Image classification data set "plant_disease.v1i.folder (1)" (Khushi-203006/Projects on GitHub). Class labels (11): apple black rot, apple healthy leaf, apple scab, apple cedar rust, corn maize healthy, grape black rot, grape healthy, bell pepper bacterial spot, bell pepper healthy, blueberry healthy, corn maize common rust.

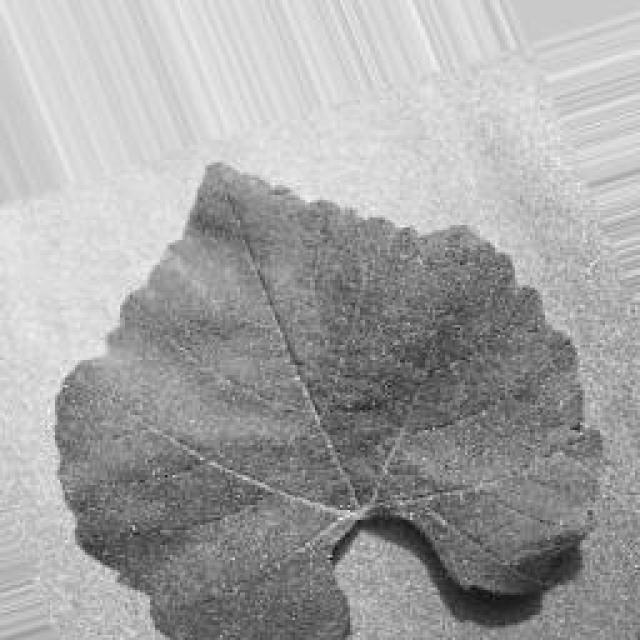
Label: grape healthy

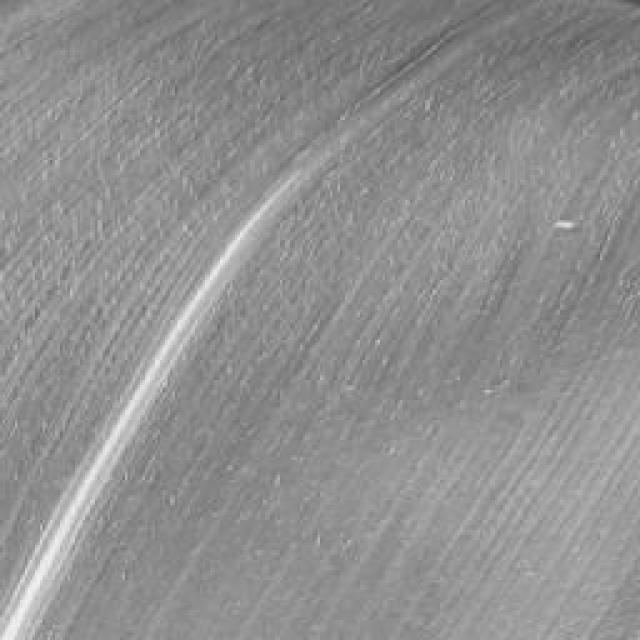
Label: corn maize healthy

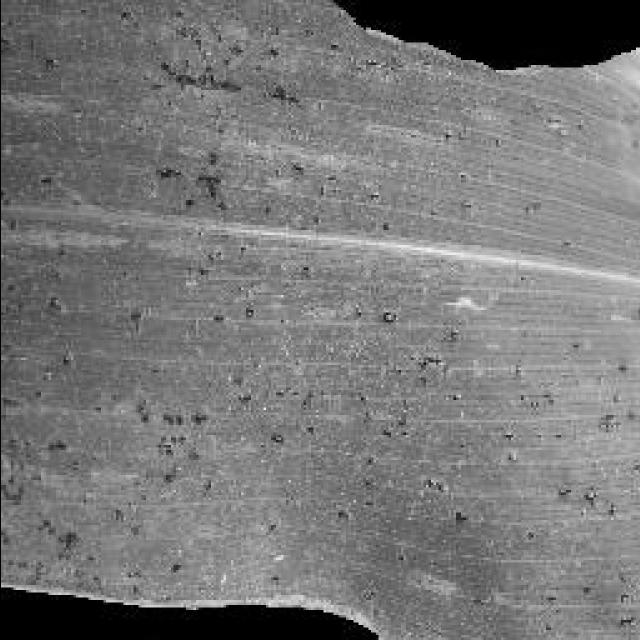
Label: corn maize common rust

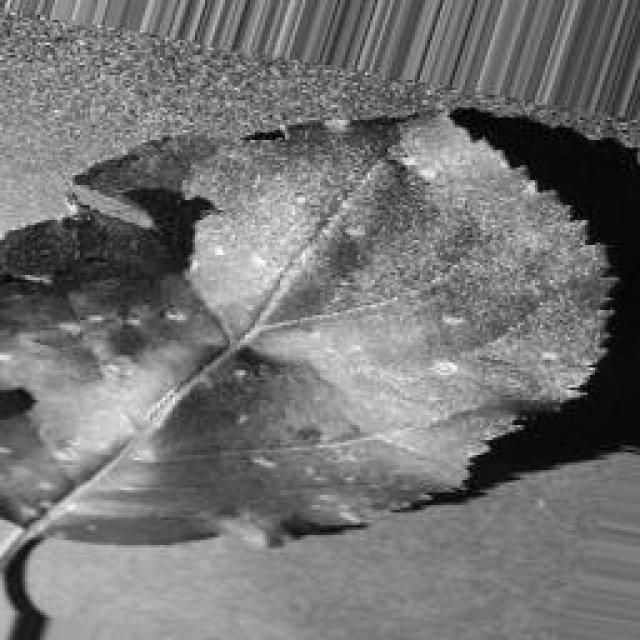
Label: apple black rot

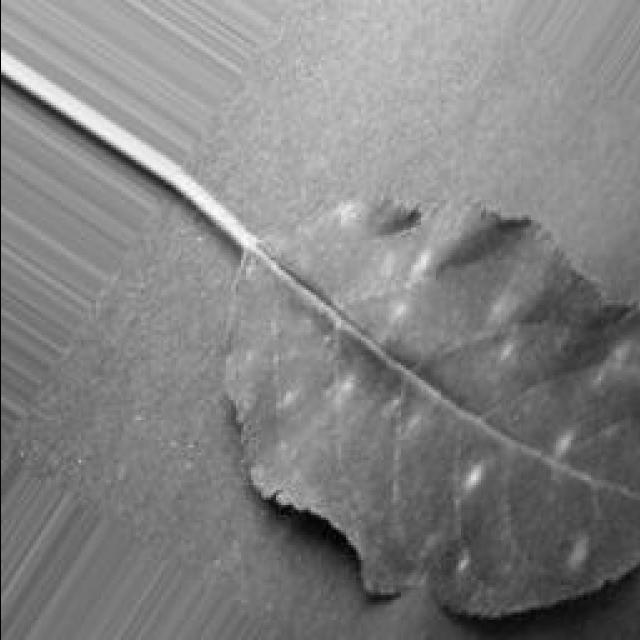
Label: apple cedar rust

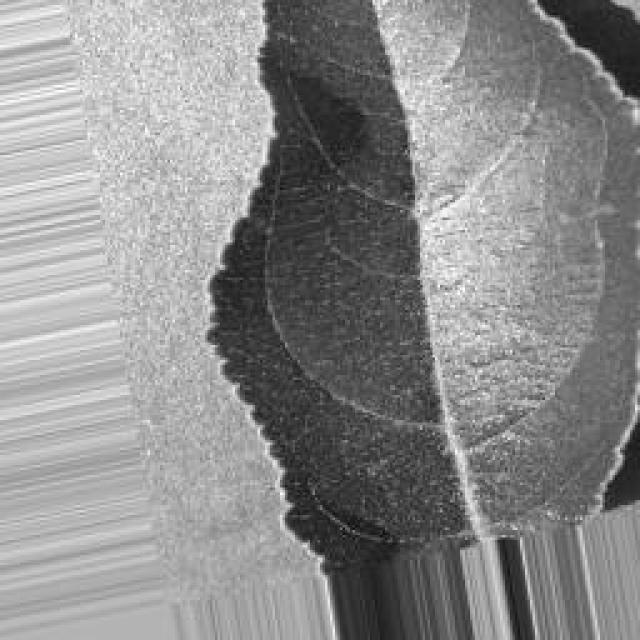
Label: apple healthy leaf
